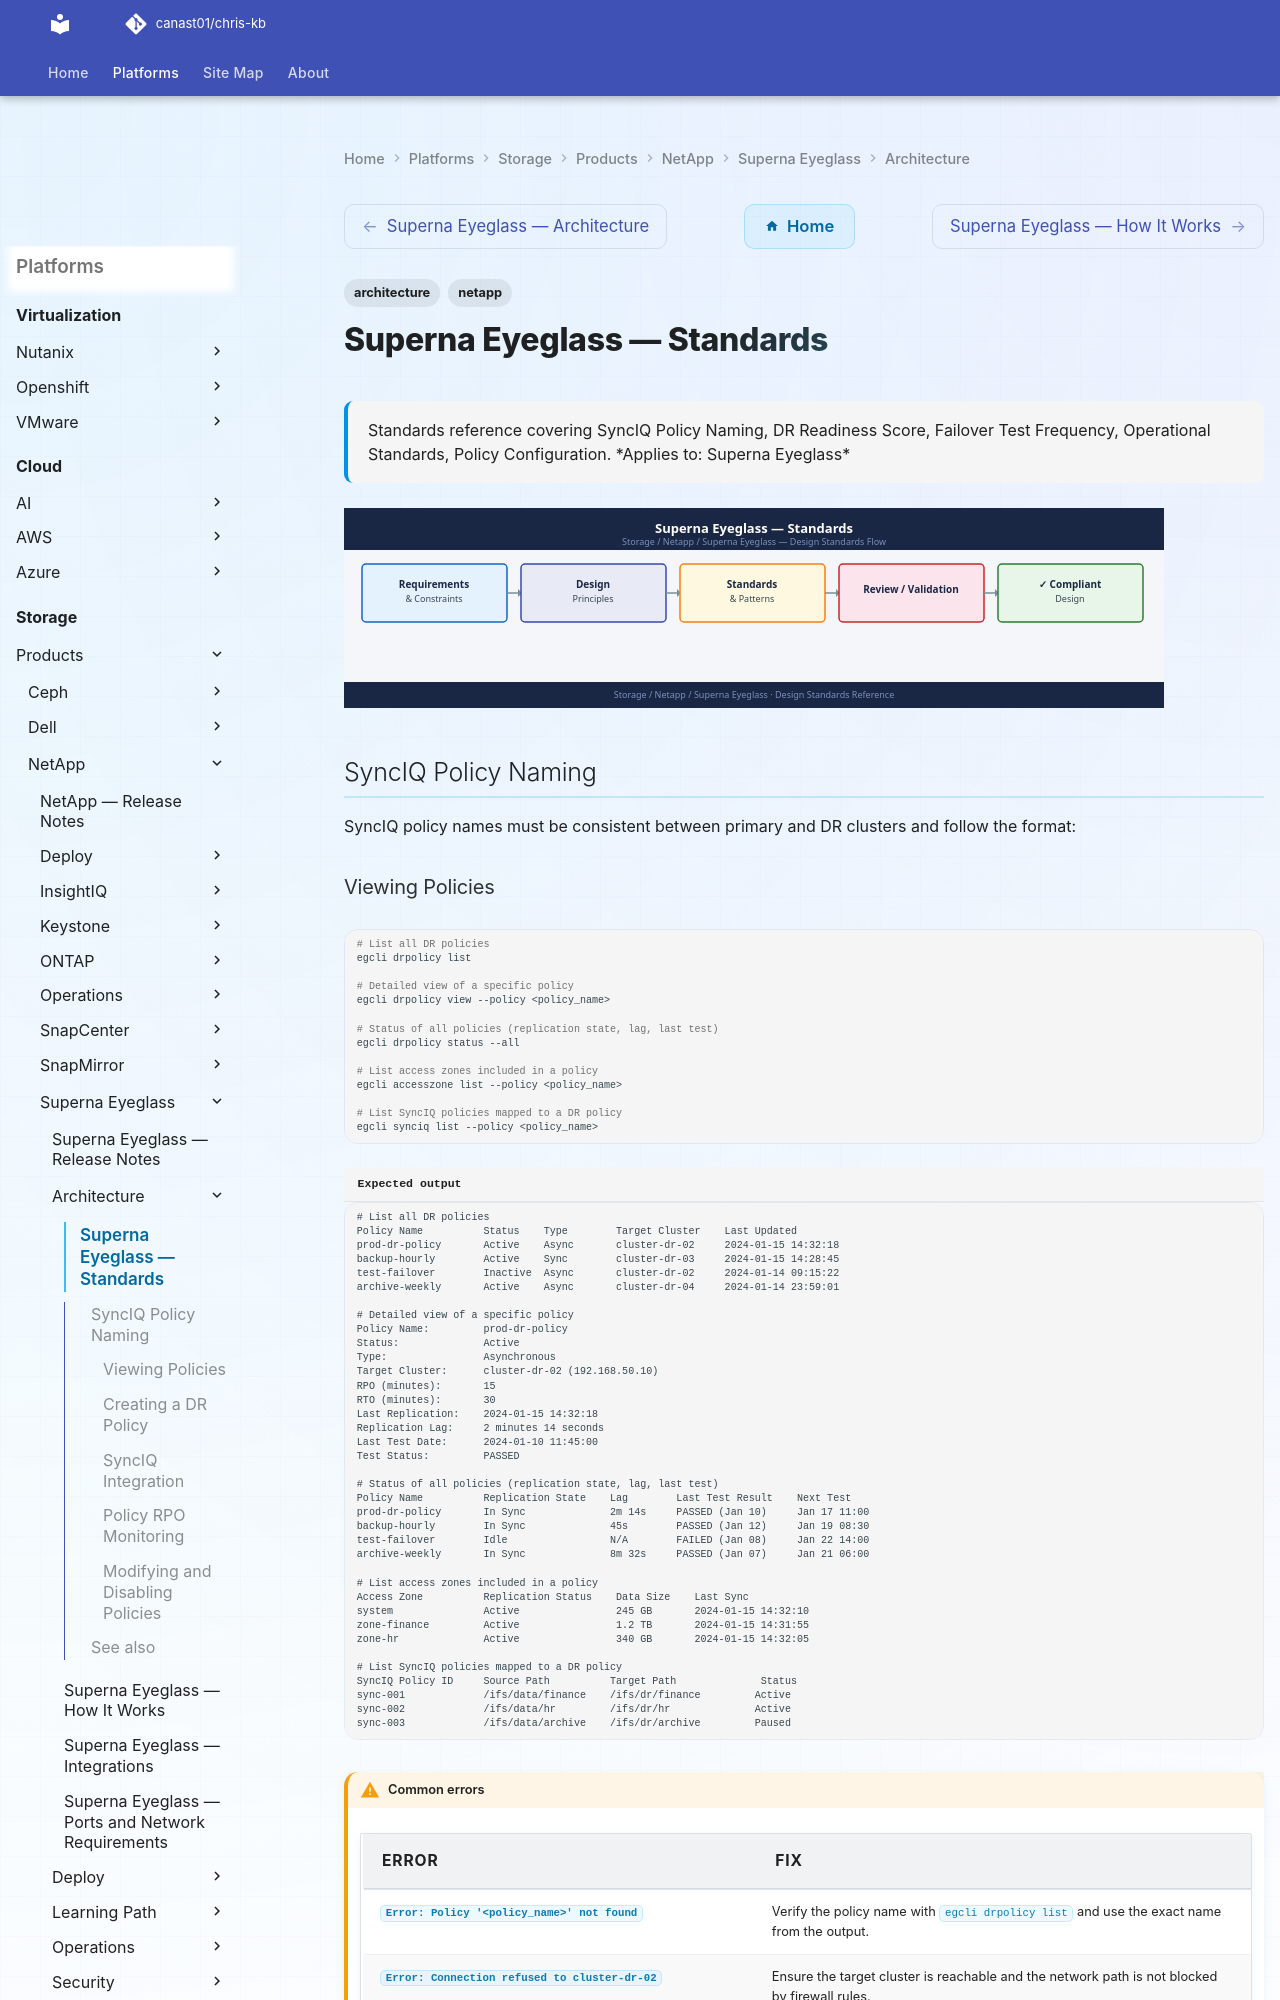

repository: canast01/chris-kb · page: storage/products/netapp/superna-eyeglass/architecture/design-standards/index.html · generator: mkdocs

---
tags:
  - architecture
  - netapp
description: "Standards reference covering SyncIQ Policy Naming, DR Readiness Score, Failover Test Frequency, Operational Standards, Policy Configuration."
---
# Superna Eyeglass — Standards

<div class="kb-summary">
Standards reference covering SyncIQ Policy Naming, DR Readiness Score, Failover Test Frequency, Operational Standards, Policy Configuration.

*Applies to: Superna Eyeglass*
</div>
![Superna Eyeglass — Standards](../../../../../assets/storage-netapp-superna-eyeglass-architecture-design-standard.svg)

## SyncIQ Policy Naming

SyncIQ policy names must be consistent between primary and DR clusters and follow the format:
